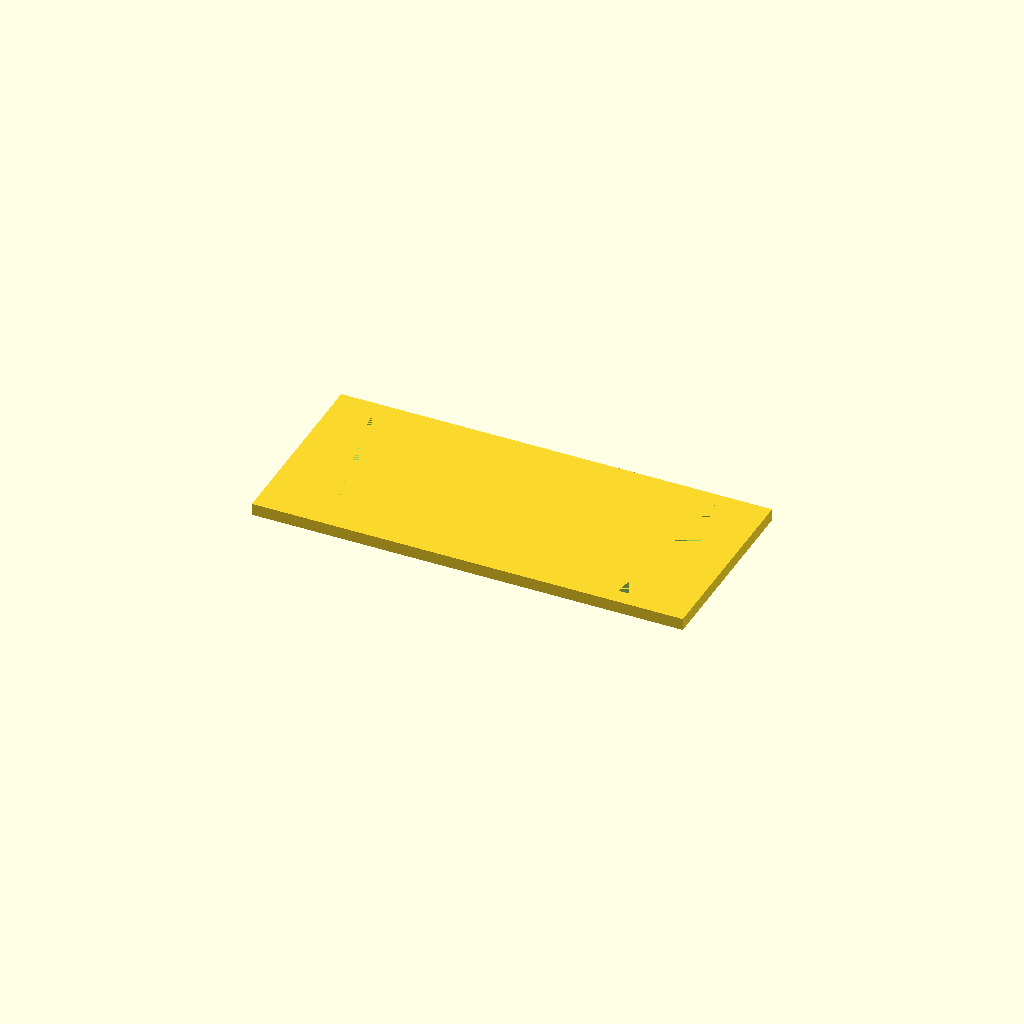
Cell 1: rendered with the file's own defaults.
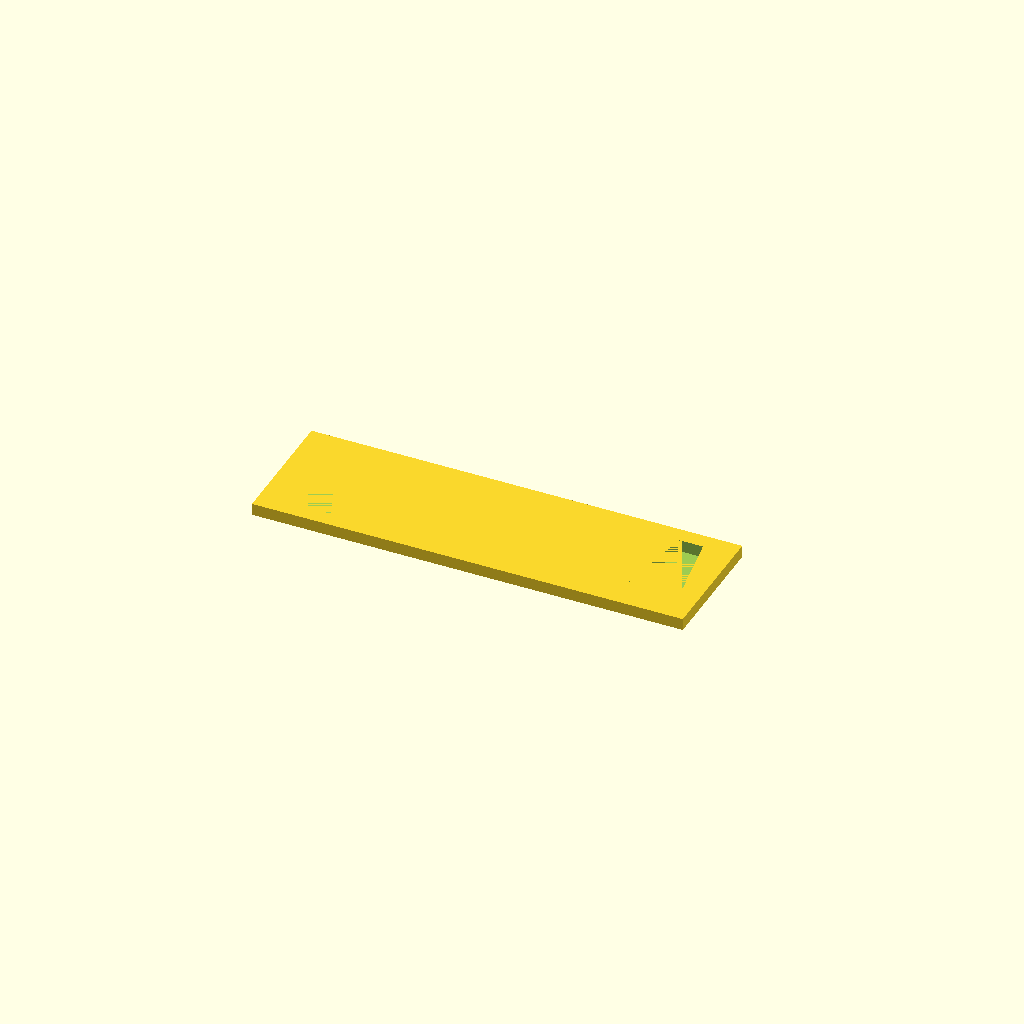
Cell 2: nail_thickness = 2 (everything else at default).
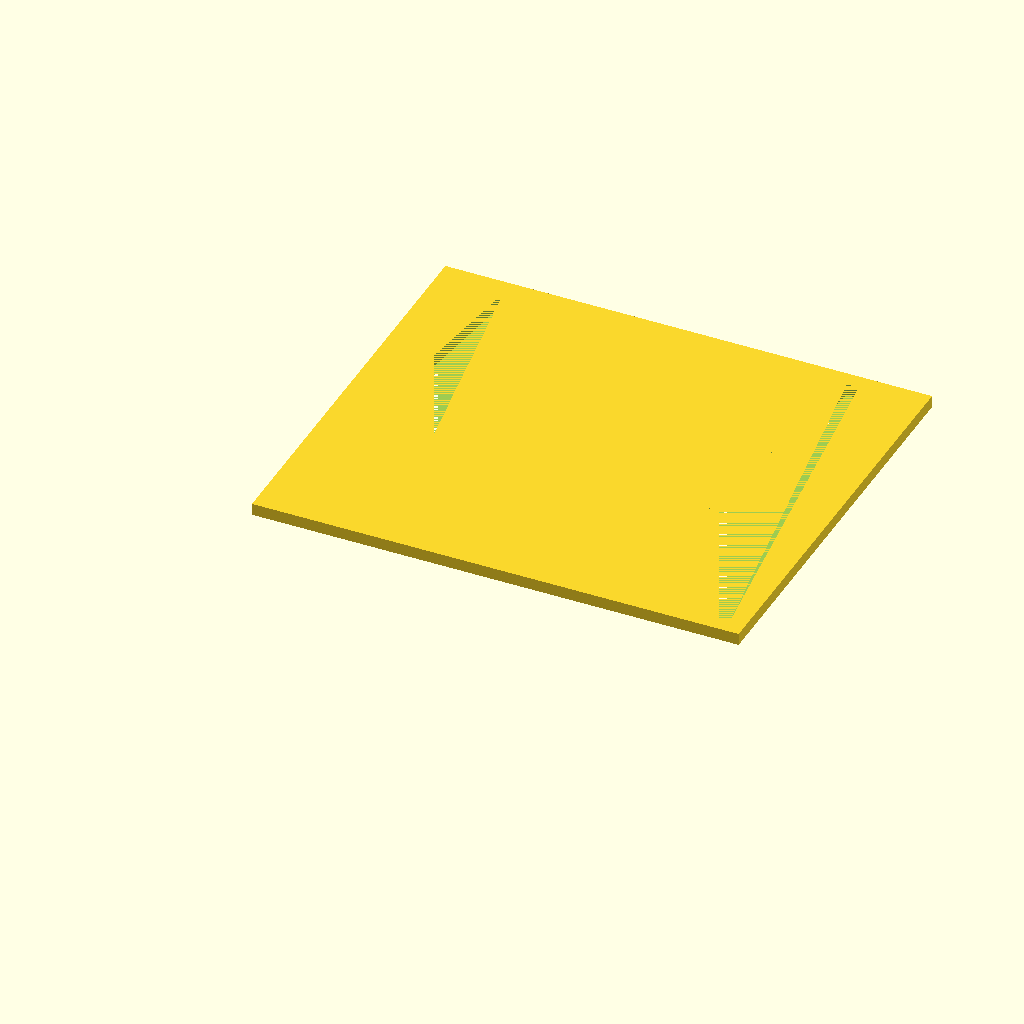
Cell 3 — nail_head set to 7, the other parameters unchanged.
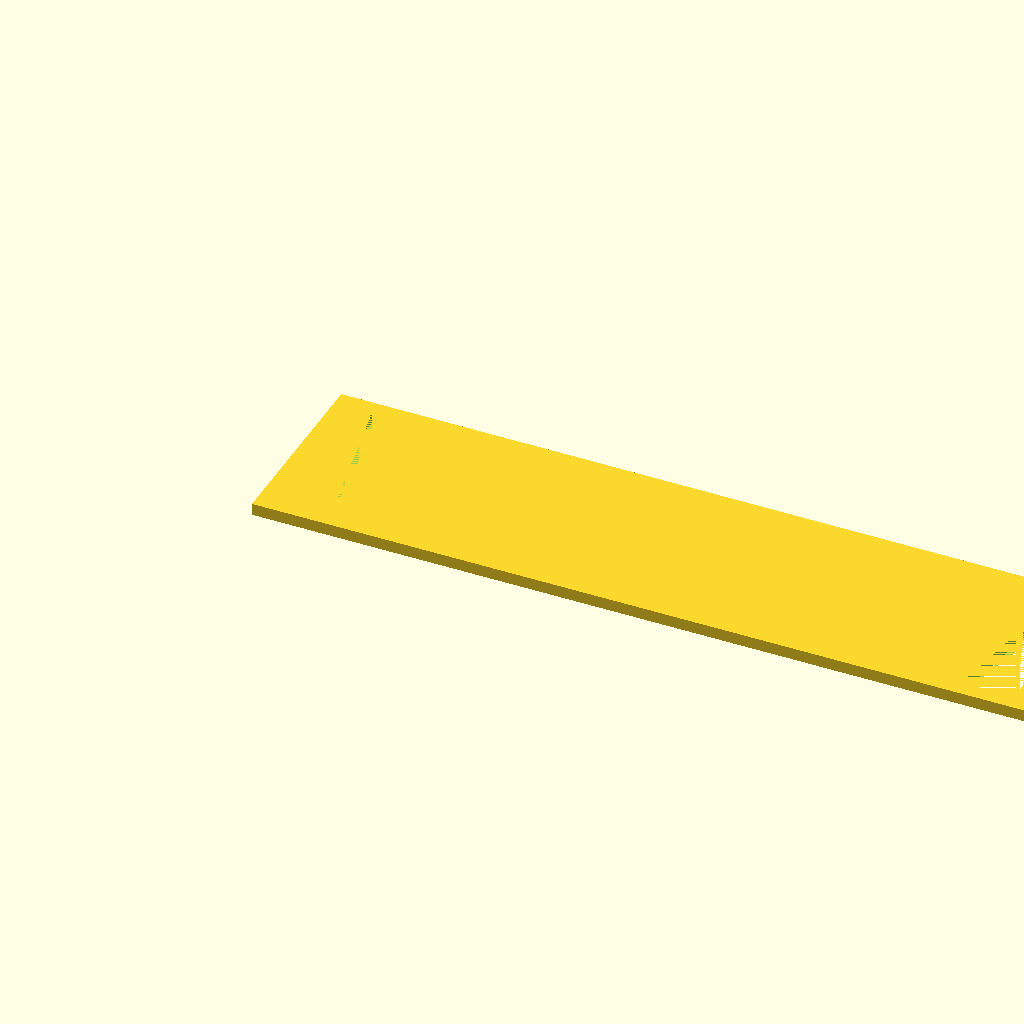
Cell 4: the same model with nail_span = 86.
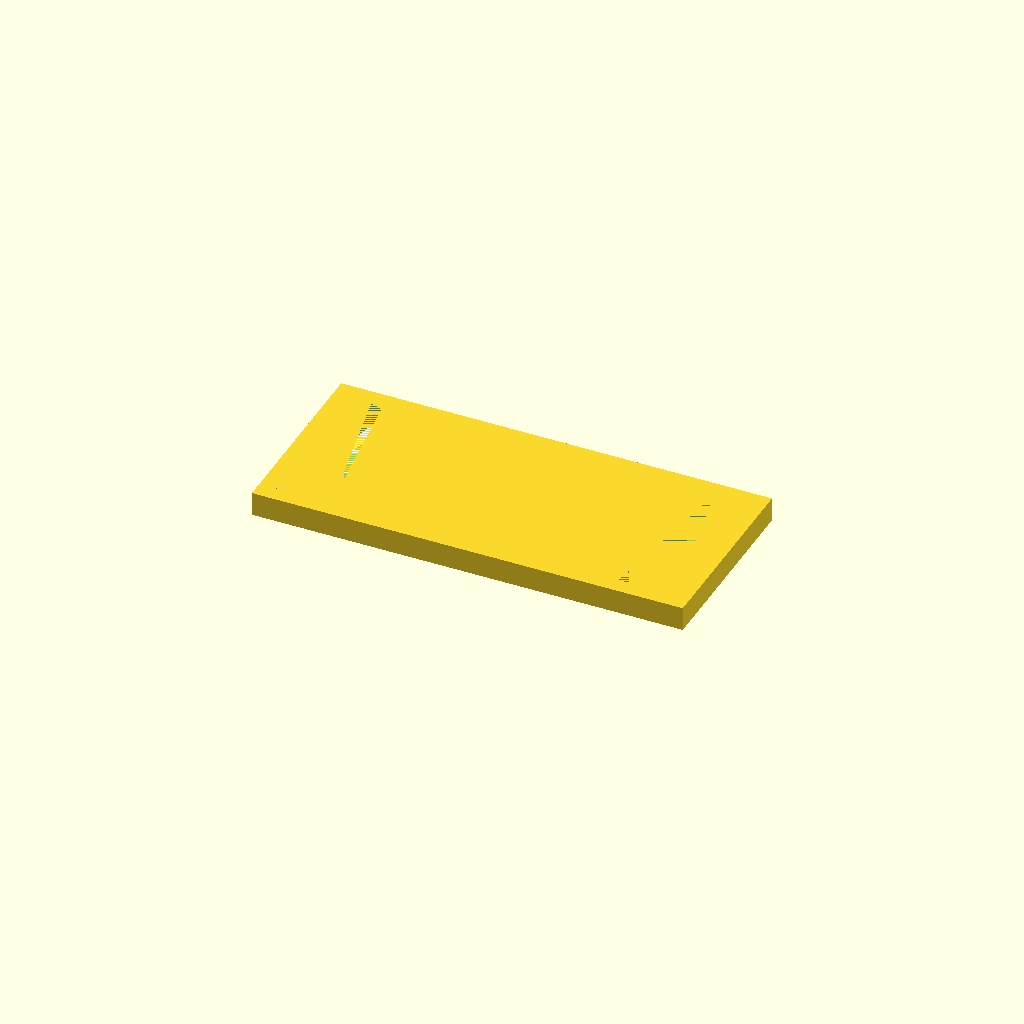
Cell 5: the same model with nail_outstand = 6.
All cells are drawn from one camera (rotation 55°, 0°, 25°, orthographic, colour scheme Cornfield), so only the parameter changes between them.
OpenSCAD source file closet_door_blocker/blocker.scad:
// closing nails' parameters
nail_thickness = 1;
nail_head      = 3.5;
nail_span      = 43;
nail_outstand  = 3;


module cut(height, length, span_up, span_down)
{
  up_offset = (span_down-span_up)/2;
  polyhedron(
    points = [
               [ 0,                 0,       0],      // 0
               [ up_offset,         length,  0],      // 1
               [ up_offset+span_up, length,  0],      // 2
               [ span_down,         0,       0],      // 3
               [ 0,                 0,       height], // 4
               [ up_offset,         length,  height], // 5
               [ up_offset+span_up, length,  height], // 6
               [ span_down,         0,       height]  // 7
             ],
    faces = [
              // bottom
              [4,5,7],
              [5,6,7],
              // top
              [2,1,0],
              [0,3,2],
              // upper wall
              [1,2,5],
              [6,5,2],
              // lower wall
              [4,3,0],
              [3,4,7],
              // left wall
              [0,1,4],
              [5,4,1],
              // right wall
              [2,3,7],
              [7,6,2]
            ]
  );
}


spacing = 2;
top     = 1.5*nail_thickness;
bottom  = 2*nail_head;
cut_h   = (nail_head - nail_thickness)*8;
h       = cut_h + 2*spacing;
l       = nail_span + bottom/2*2 + 2*spacing;
thick   = nail_outstand/2;

difference()
{
  cube([l, h, thick]);
  for(dx = [spacing, l-spacing-bottom])
    translate([dx, (h-cut_h)/2, 0])
      cut(thick, cut_h, top, bottom);
}
Parameter table extracted from the source (name, type, default, range or options):
nail_thickness: number, default 1
nail_head: number, default 3.5
nail_span: number, default 43
nail_outstand: number, default 3
